Run: headless pygame with SDL's dummy video driver; simulated clock (each Clock.tick advances the game by its frame time, no real sleeping); random seed 0; keys injected as events and as key.get_pressed() state; mouse plan: one left click at the window centre at the start of phase 2, then a move to the lower-right quarter at the start of phase 3.
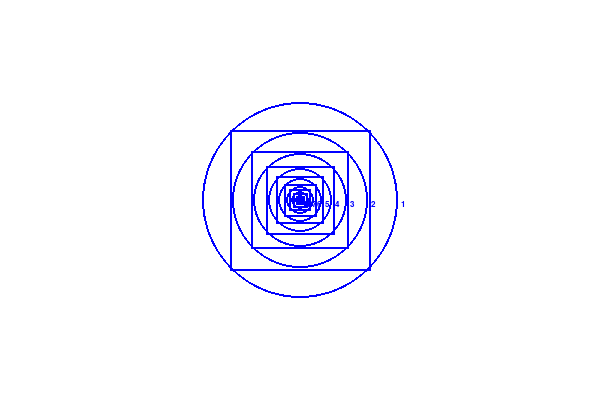
Frame 1 of 4 · flips 1–60 · no input
Frame 2 of 4 · flips 61–180 · clicked the window centre · tapped SPACE, RETURN · held RIGHT (→), D · screen unchanged from frame 1, image omitted
Frame 3 of 4 · flips 181–300 · moved the mouse to the lower-right quarter · held DOWN (↓), S · screen unchanged from frame 2, image omitted
Frame 4 of 4 · flips 301–420 · held LEFT (←), A, UP (↑), W · screen unchanged from frame 3, image omitted

The pygame program that drew these frames:

import pygame
import math

banyakRect = 10 #more than 35 gets too big and make app crash
# 33 repeat = 1615901 radius -> 34 repeat = 2285234 radius

# Initializing Pygame
pygame.init()
# clock = pygame.time.Clock()
 
# Initializing surface
max_width = 600
max_height = 400
screen = pygame.display.set_mode((max_width,max_height))

scroll_x = 4700 # initial view coordinate
scroll_y = 4800

# Initializing Color
color = (0,0,255)

running = True


initX = 5000 # center
initY = 5000
radius = 100 # initial radius
width = 2*radius
height = 2*radius
border = 2

created = 0

rect_surface = pygame.Surface((20000, 20000))
rect_surface.fill((255, 255, 255))
font = pygame.font.SysFont('Arial', 12)

while running:
    # clock.tick(60)
    
    for event in pygame.event.get():
        if event.type == pygame.QUIT:
            running = False
        # Continuous scrolling based on mouse movement
        # if event.type == pygame.MOUSEMOTION:
        #     if event.buttons[0]:  # Left mouse button pressed
        #         scroll_x += event.rel[0]
        #         scroll_y += event.rel[1]
                
    if (created < banyakRect):
            # print(round(radius, 2))
                   
            pygame.draw.circle(rect_surface, color, (initX , initY), radius - border, border)

            x = math.floor(radius * math.sin(math.radians(45)))
            y = math.floor(radius * math.cos(math.radians(45)))

            width = math.sqrt((((2*radius) * (2*radius)) / 2)) #lupa radius itu jari jari... 

            height = width

            pygame.draw.rect(rect_surface, color, (initX-x, initY-y, width, height), border)
            # pygame.draw.rect(rect_surface, color, (x, y, width, height), border)

            
            created += 1

            text_surface = font.render('{}'.format(created), True, color)
            rect_surface.blit(text_surface, (initX + radius + 1, initY))

            # radius = math.sqrt(pow(radius, 2) * 2) + 2*border
            # width = 2*radius
            # height = 2*radius
            radius = x

            print(created)

    screen.blit(rect_surface, (-scroll_x, -scroll_y))
    pygame.display.update()
